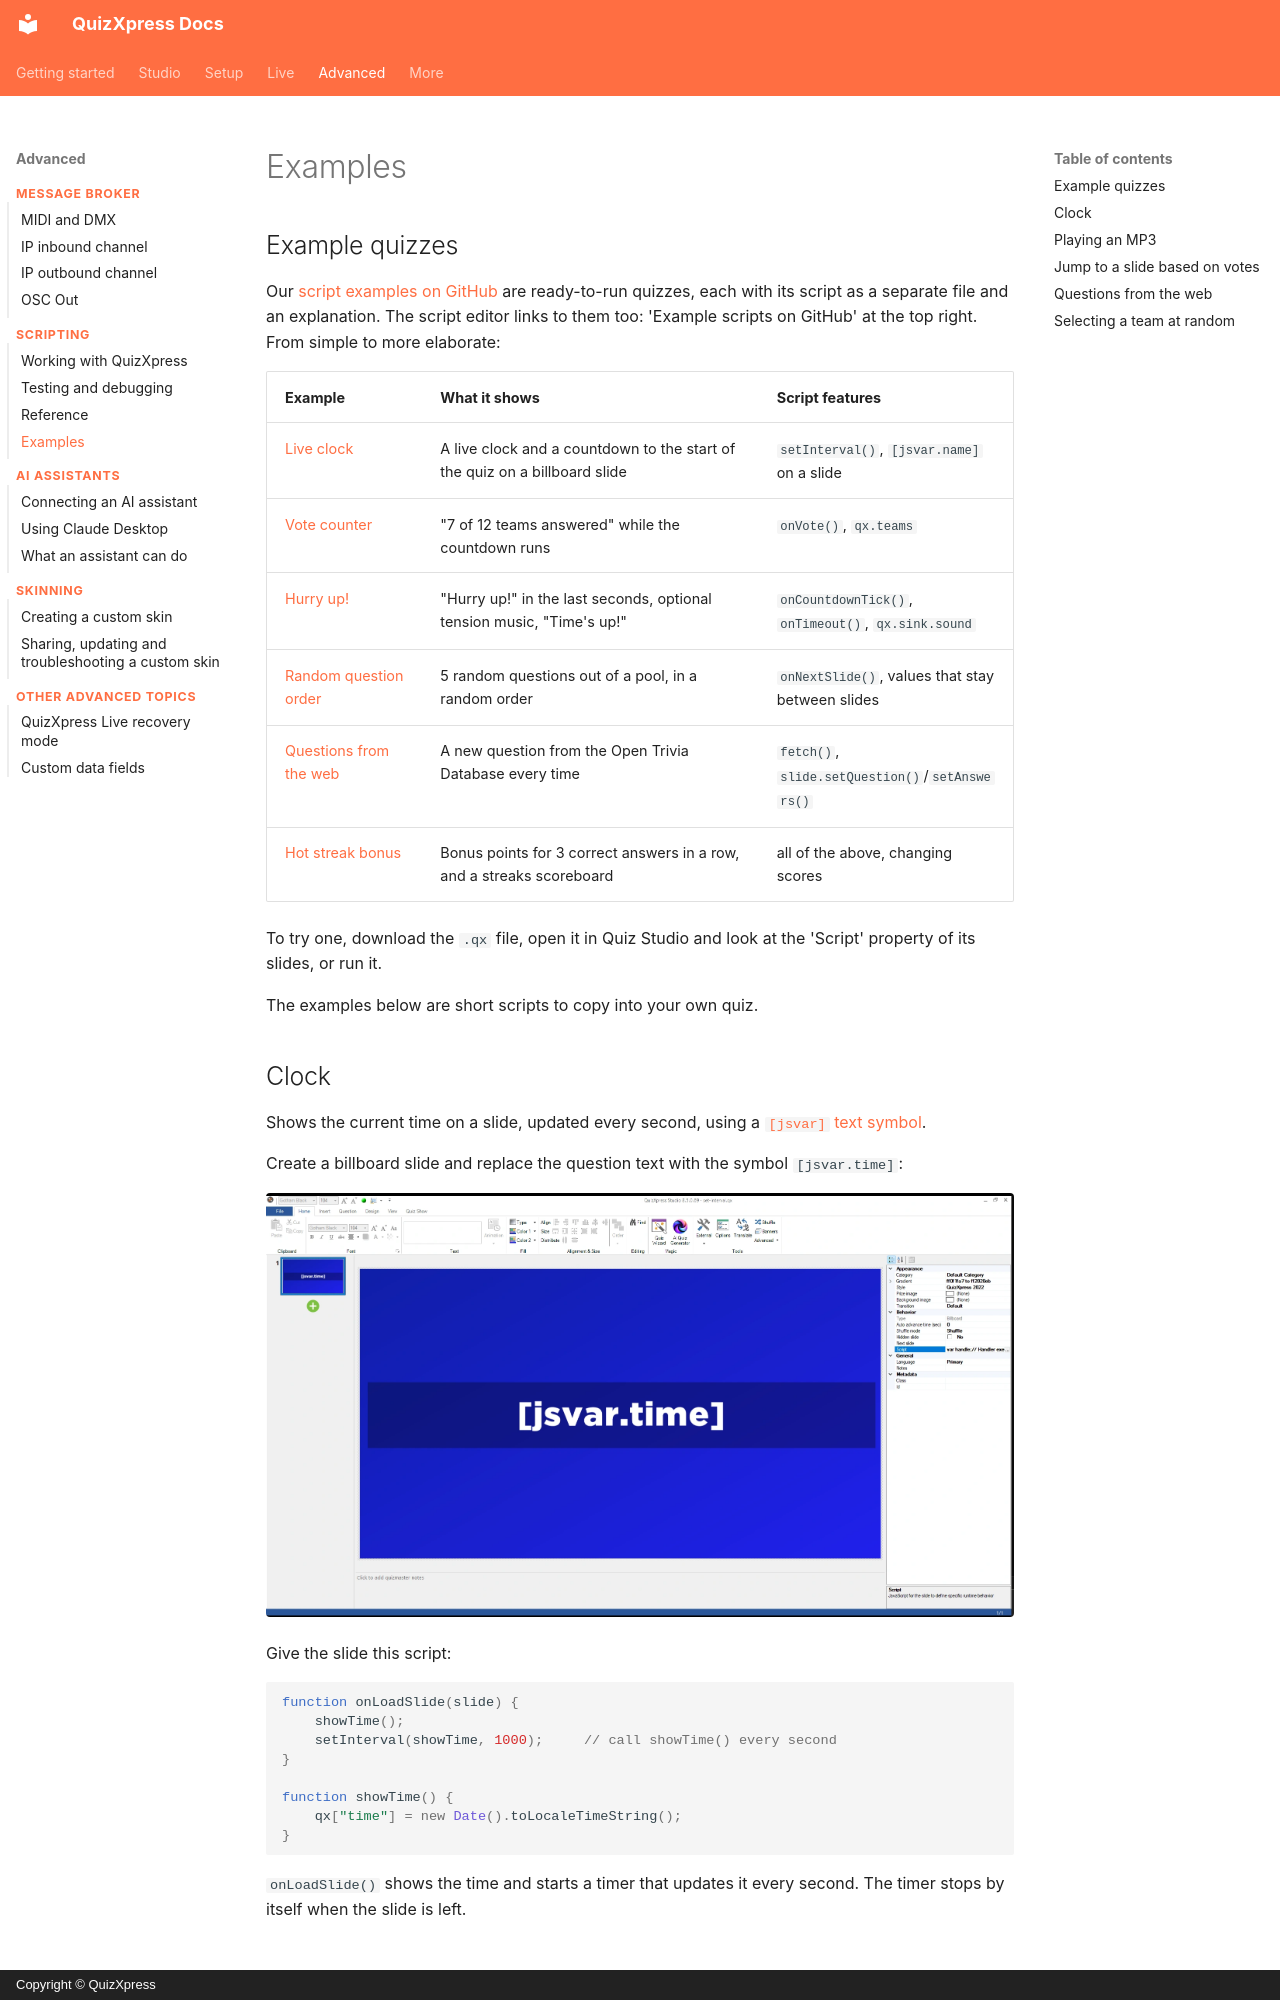

repository: gameshowcrew/quizxpress-docs · page: advanced/scripting/examples/index.html · generator: mkdocs · copyright: Copyright © QuizXpress

# Examples

## Example quizzes

Our [script examples on GitHub](https://github.com/gameshowcrew/samples/tree/main/script) are ready-to-run quizzes, each with its script as a separate file and an explanation. The script editor links to them too: 'Example scripts on GitHub' at the top right. From simple to more elaborate:

| Example | What it shows | Script features |
|---|---|---|
| [Live clock](https://github.com/gameshowcrew/samples/tree/main/script/live_clock) | A live clock and a countdown to the start of the quiz on a billboard slide | `setInterval()`, `[jsvar.name]` on a slide |
| [Vote counter](https://github.com/gameshowcrew/samples/tree/main/script/vote_counter) | "7 of 12 teams answered" while the countdown runs | `onVote()`, `qx.teams` |
| [Hurry up!](https://github.com/gameshowcrew/samples/tree/main/script/countdown_hurry_up) | "Hurry up!" in the last seconds, optional tension music, "Time's up!" | `onCountdownTick()`, `onTimeout()`, `qx.sink.sound` |
| [Random question order](https://github.com/gameshowcrew/samples/tree/main/script/random_question_order) | 5 random questions out of a pool, in a random order | `onNextSlide()`, values that stay between slides |
| [Questions from the web](https://github.com/gameshowcrew/samples/tree/main/script/fetching_dynamic_content) | A new question from the Open Trivia Database every time | `fetch()`, `slide.setQuestion()`/`setAnswers()` |
| [Hot streak bonus](https://github.com/gameshowcrew/samples/tree/main/script/hot_streak_bonus) | Bonus points for 3 correct answers in a row, and a streaks scoreboard | all of the above, changing scores |

To try one, download the `.qx` file, open it in Quiz Studio and look at the 'Script' property of its slides, or run it.

The examples below are short scripts to copy into your own quiz.

## Clock

Shows the current time on a slide, updated every second, using a [`[jsvar]` text symbol](working-with-quizxpress.md#showing-script-values-on-a-slide).

Create a billboard slide and replace the question text with the symbol `[jsvar.time]`:

![Billboard slide with the jsvar.time symbol](../../assets/images/js-clock-slide.webp){ loading=lazy }

Give the slide this script:

```javascript
function onLoadSlide(slide) {
    showTime();
    setInterval(showTime, 1000);     // call showTime() every second
}

function showTime() {
    qx["time"] = new Date().toLocaleTimeString();
}
```

`onLoadSlide()` shows the time and starts a timer that updates it every second. The timer stops by itself when the slide is left.
